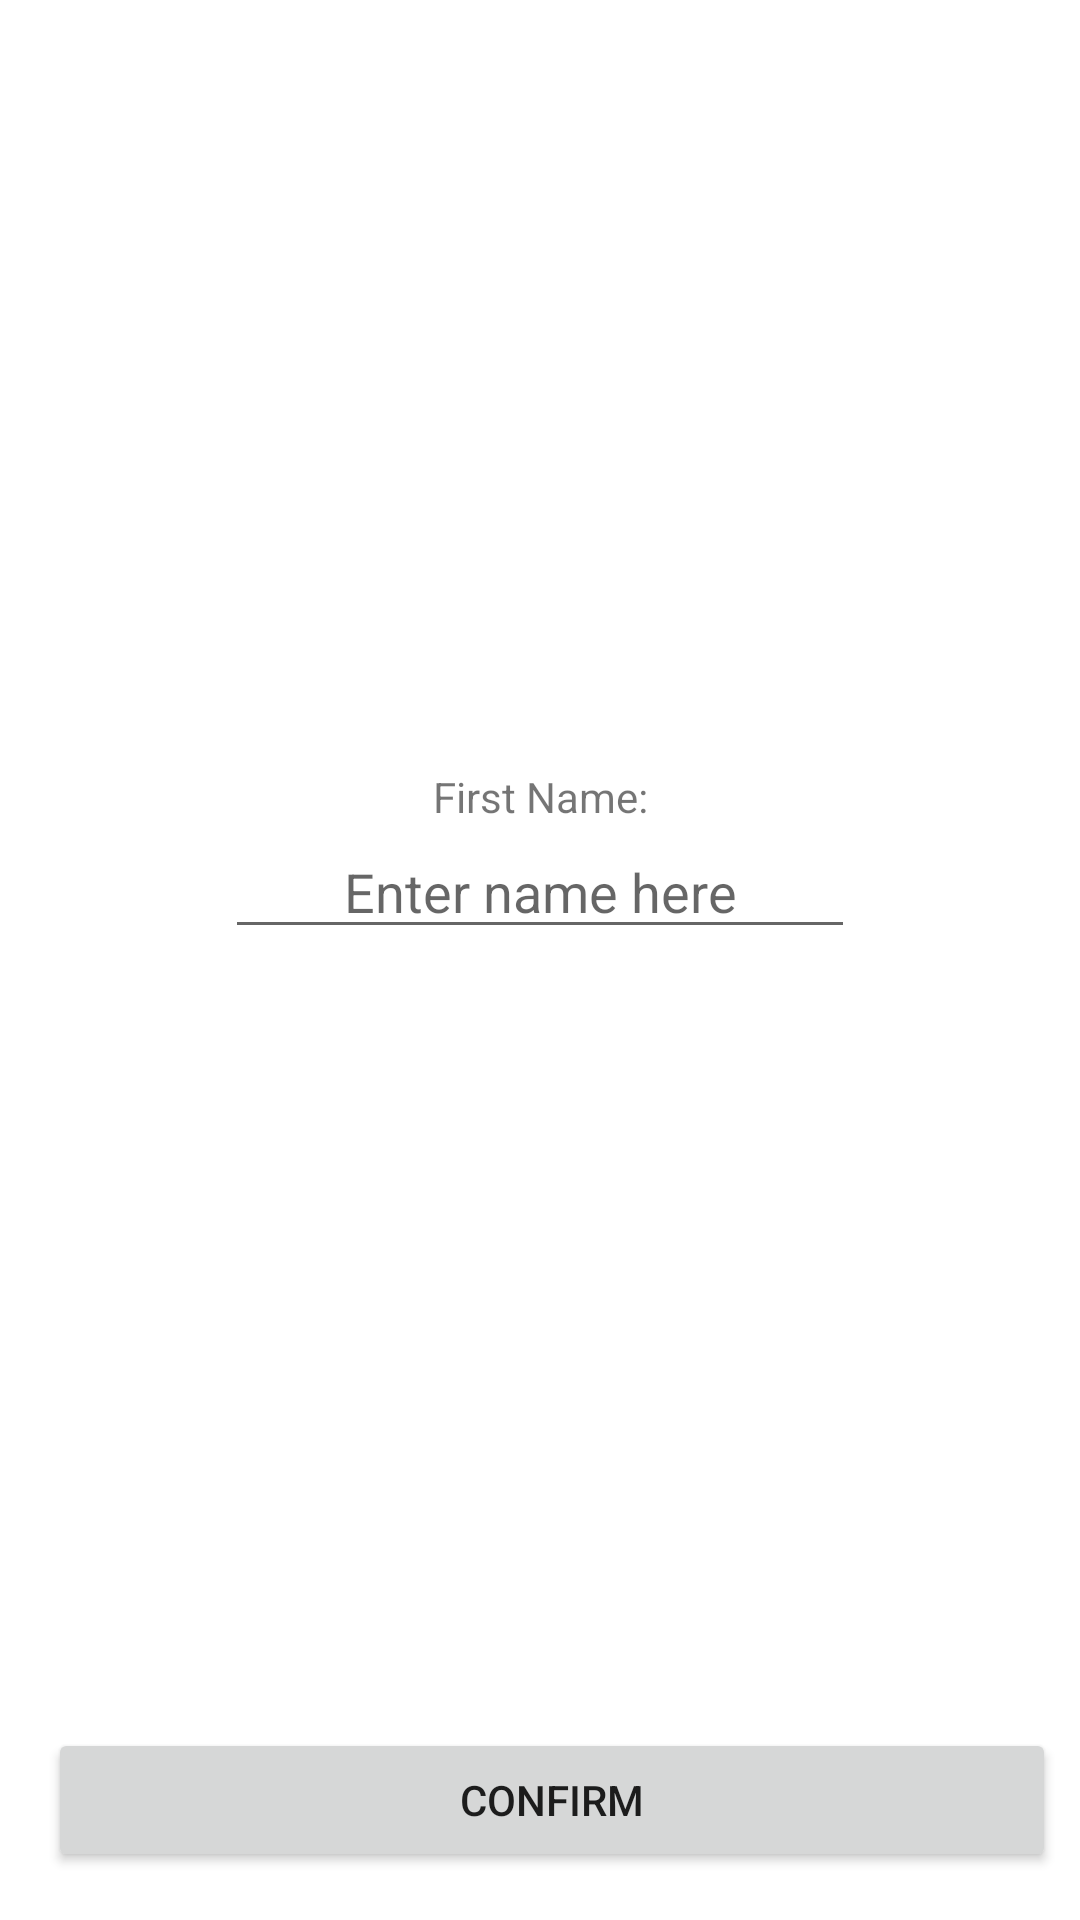

Reconstruct the res/layout file that produces this screen, plus the resources it refers to.
<!-- AndroidManifest.xml: application theme Theme.BirdsOfFeather -->
<!-- res/layout/activity_create_profile.xml -->
<?xml version="1.0" encoding="utf-8"?>
<androidx.constraintlayout.widget.ConstraintLayout xmlns:android="http://schemas.android.com/apk/res/android"
    xmlns:app="http://schemas.android.com/apk/res-auto"
    xmlns:tools="http://schemas.android.com/tools"
    android:layout_width="match_parent"
    android:layout_height="match_parent"
    tools:context=".CreateProfile">

    <EditText
        android:id="@+id/name_edit_text"
        android:layout_width="wrap_content"
        android:layout_height="wrap_content"
        android:ems="10"
        android:gravity="center_horizontal"
        android:hint="@string/enter_name_here"
        android:inputType="textPersonName"
        app:layout_constraintBottom_toTopOf="@+id/confirm_button"
        app:layout_constraintEnd_toEndOf="parent"
        app:layout_constraintStart_toStartOf="parent"
        app:layout_constraintTop_toBottomOf="@+id/first_name_text"
        app:layout_constraintVertical_bias="0.0" />


    <Button
        android:id="@+id/confirm_button"
        android:layout_width="0dp"
        android:layout_height="wrap_content"
        android:layout_marginStart="16dp"
        android:layout_marginEnd="8dp"
        android:layout_marginBottom="16dp"
        android:onClick="onClickConfirm"
        android:text="@string/confirm"
        app:layout_constraintBottom_toBottomOf="parent"
        app:layout_constraintEnd_toEndOf="parent"
        app:layout_constraintHorizontal_bias="0.0"
        app:layout_constraintStart_toStartOf="parent" />

    <TextView
        android:id="@+id/first_name_text"
        android:layout_width="wrap_content"
        android:layout_height="wrap_content"
        android:layout_marginTop="256dp"
        android:text="@string/first_name"
        app:layout_constraintEnd_toEndOf="parent"
        app:layout_constraintStart_toStartOf="parent"
        app:layout_constraintTop_toTopOf="parent" />
</androidx.constraintlayout.widget.ConstraintLayout>
<!-- resources referenced by this layout -->
<resources>
  <string name="confirm">Confirm</string>
  <string name="enter_name_here">Enter name here</string>
  <string name="first_name">First Name:</string>
  <style name="Theme.BirdsOfFeather" parent="Theme.MaterialComponents.DayNight.DarkActionBar">
          
          <item name="colorPrimary">@color/purple_500</item>
          <item name="colorPrimaryVariant">@color/purple_700</item>
          <item name="colorOnPrimary">@color/white</item>
          
          <item name="colorSecondary">@color/teal_200</item>
          <item name="colorSecondaryVariant">@color/teal_700</item>
          <item name="colorOnSecondary">@color/black</item>
          
          <item name="android:statusBarColor" tools:targetApi="l">?attr/colorPrimaryVariant</item>
          
      </style>
  <!-- not gathered from this repository: default colours our renderer supplied (Android Studio template values) -->
  <color name="purple_500">#FF6200EE</color>
  <color name="purple_700">#FF3700B3</color>
  <color name="teal_200">#FF03DAC5</color>
  <color name="teal_700">#FF018786</color>
  <color name="black">#FF000000</color>
  <color name="white">#FFFFFFFF</color>
</resources>
